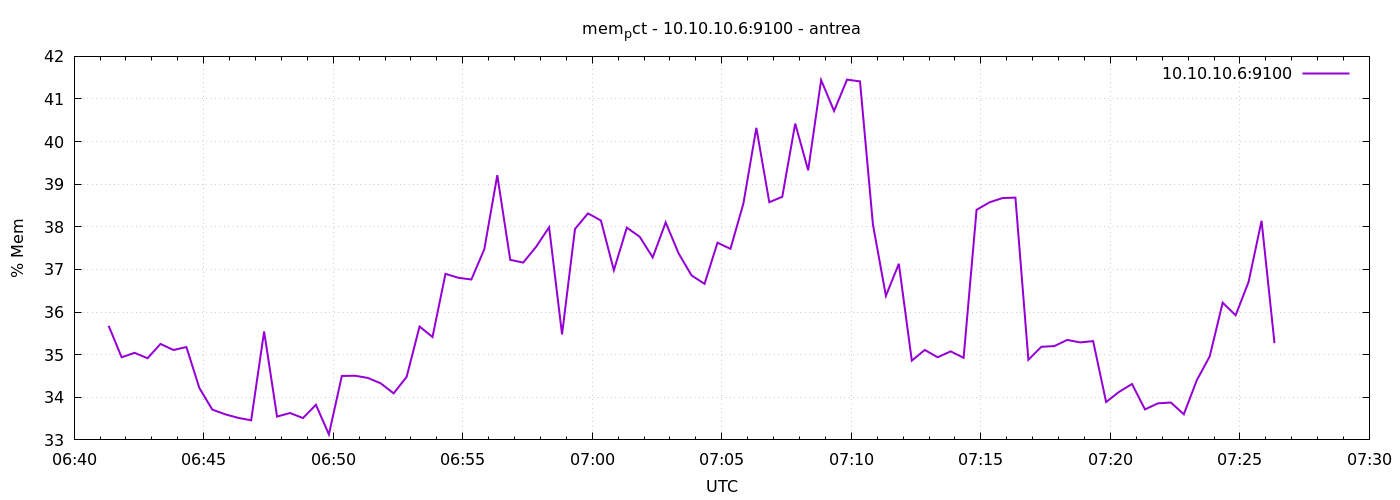

Data behind this chart, as committed beside it:
1777876880	35.67708567125023
1777876910	34.94
1777876940	35.04
1777876970	34.92
1777877000	35.25
1777877030	35.11
1777877060	35.18
1777877090	34.22
1777877120	33.71
1777877150	33.6
1777877180	33.52
1777877210	33.46
1777877240	35.54
1777877270	33.55
1777877300	33.63
1777877330	33.51
1777877360	33.82
1777877390	33.13
1777877420	34.5
1777877450	34.51
1777877480	34.46
1777877510	34.33
1777877540	34.09
1777877570	34.48
1777877600	35.66
1777877630	35.41
1777877660	36.9
1777877690	36.8
1777877720	36.76
1777877750	37.48
1777877780	39.21
1777877810	37.23
1777877840	37.16
1777877870	37.53
1777877900	37.99
1777877930	35.48
1777877960	37.95
1777877990	38.32
1777878020	38.15
1777878050	36.98
1777878080	37.98
1777878110	37.76
1777878140	37.28
1777878170	38.1
1777878200	37.38
1777878230	36.86
1777878260	36.66
1777878290	37.63
1777878320	37.48
1777878350	38.55
1777878380	40.32
1777878410	38.58
1777878440	38.7
1777878470	40.42
1777878500	39.33
1777878530	41.44
1777878560	40.72
1777878590	41.45
1777878620	41.41
1777878650	38.05
1777878680	36.38
... 30 more rows
